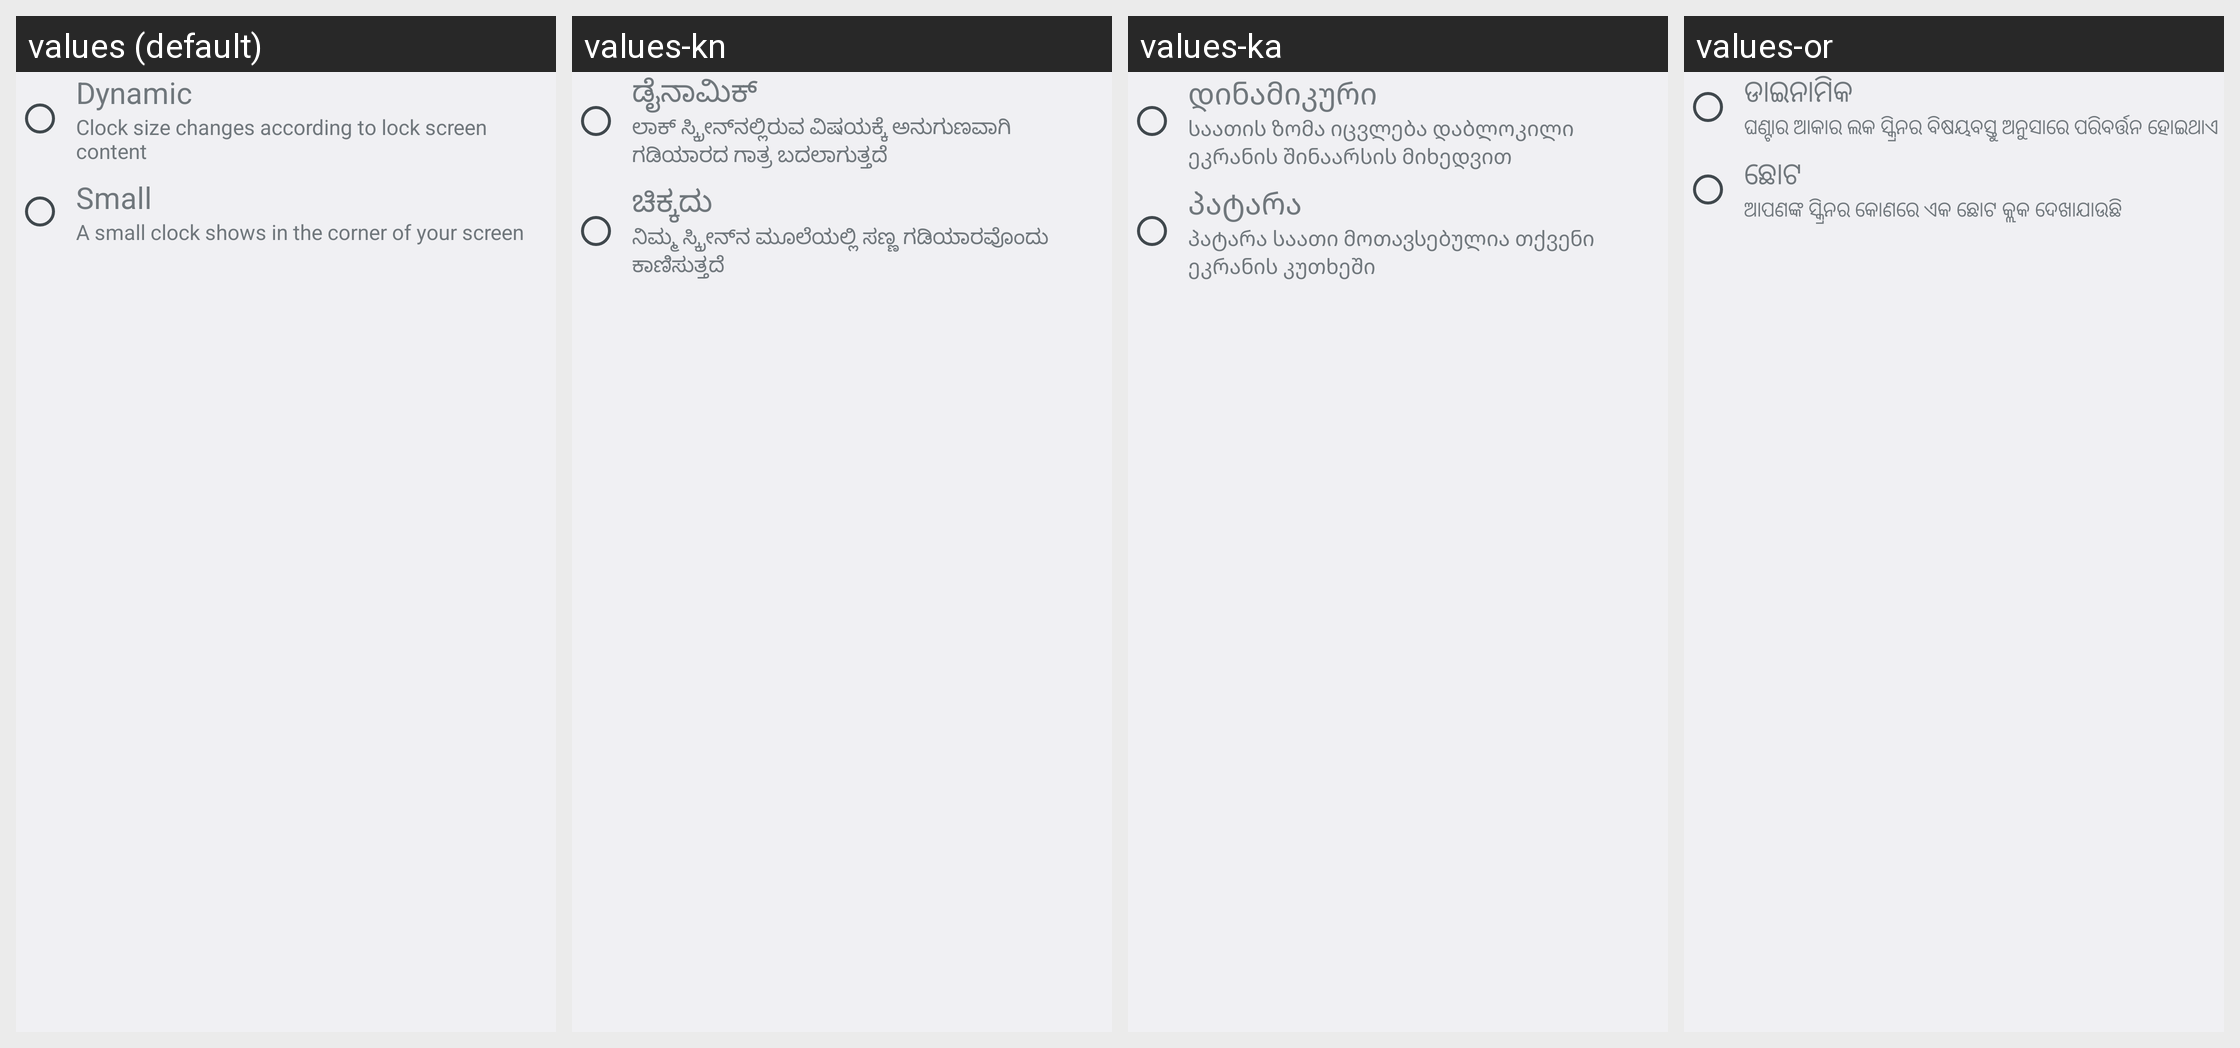

The same Android screen rendered under several of its app's locales, left to right. List the strings drawn on it with the default value and each locale's translation.
Android screen res/layout/clock_size_radio_button_group.xml rendered under 4 locales, left to right: values (default), values-kn, values-ka, values-or. Device: Nexus 5 (rendered at 1080×1920; each locale shown at half size, 540×960, under a caption strip naming it); theme CustomizationTheme.
Other locales in the repository, not shown: values-af, values-am, values-ar, values-as, values-ast-rES, values-az, values-be, values-bg, values-bn, values-bs, values-ca, values-cs, values-cy, values-da, values-de, values-el, values-en-rAU, values-en-rCA, values-en-rGB, values-en-rIN, values-en-rXC, values-es, values-es-rUS, values-et, values-eu, values-fa, values-fi, values-fr, values-fr-rCA, values-fur-rIT, values-gd, values-gl, values-gu, values-hi, values-hr, values-hu, values-hy, values-in, values-is, values-it, values-iw, values-ja, values-kab-rDZ, values-kk, values-km, values-ko, values-ky, values-lo, values-lt, values-lv, values-mk, values-ml, values-mn, values-mr, values-ms, values-my, values-nb, values-ne, values-nl, values-pa, values-pl, values-pt, values-pt-rPT, values-ro, values-ru, values-si, values-sk, values-sl, values-sq, values-sr, values-sv, values-sw, values-ta, values-te, values-th, values-tl, values-tr, values-uk, values-ur, values-uz, values-vi, values-zh-rCN, values-zh-rHK, values-zh-rTW, values-zu.
Strings drawn on this screen, with the default value and each locale's value (text and hints the layout hard-codes, and strings that could not be matched under every locale, appear in the picture but are not listed):

clock_size_dynamic
  values: Dynamic
  values-kn: ಡೈನಾಮಿಕ್
  values-ka: დინამიკური
  values-or: ଡାଇନାମିକ

clock_size_dynamic_description
  values: Clock size changes according to lock screen content
  values-kn: ಲಾಕ್ ಸ್ಕ್ರೀನ್‌ನಲ್ಲಿರುವ ವಿಷಯಕ್ಕೆ ಅನುಗುಣವಾಗಿ ಗಡಿಯಾರದ ಗಾತ್ರ ಬದಲಾಗುತ್ತದೆ
  values-ka: საათის ზომა იცვლება დაბლოკილი ეკრანის შინაარსის მიხედვით
  values-or: ଘଣ୍ଟାର ଆକାର ଲକ ସ୍କ୍ରିନର ବିଷୟବସ୍ତୁ ଅନୁସାରେ ପରିବର୍ତ୍ତନ ହୋଇଥାଏ

clock_size_small
  values: Small
  values-kn: ಚಿಕ್ಕದು
  values-ka: პატარა
  values-or: ଛୋଟ

clock_size_small_description
  values: A small clock shows in the corner of your screen
  values-kn: ನಿಮ್ಮ ಸ್ಕ್ರೀನ್‌ನ ಮೂಲೆಯಲ್ಲಿ ಸಣ್ಣ ಗಡಿಯಾರವೊಂದು ಕಾಣಿಸುತ್ತದೆ
  values-ka: პატარა საათი მოთავსებულია თქვენი ეკრანის კუთხეში
  values-or: ଆପଣଙ୍କ ସ୍କ୍ରିନର କୋଣରେ ଏକ ଛୋଟ କ୍ଲକ ଦେଖାଯାଉଛି
